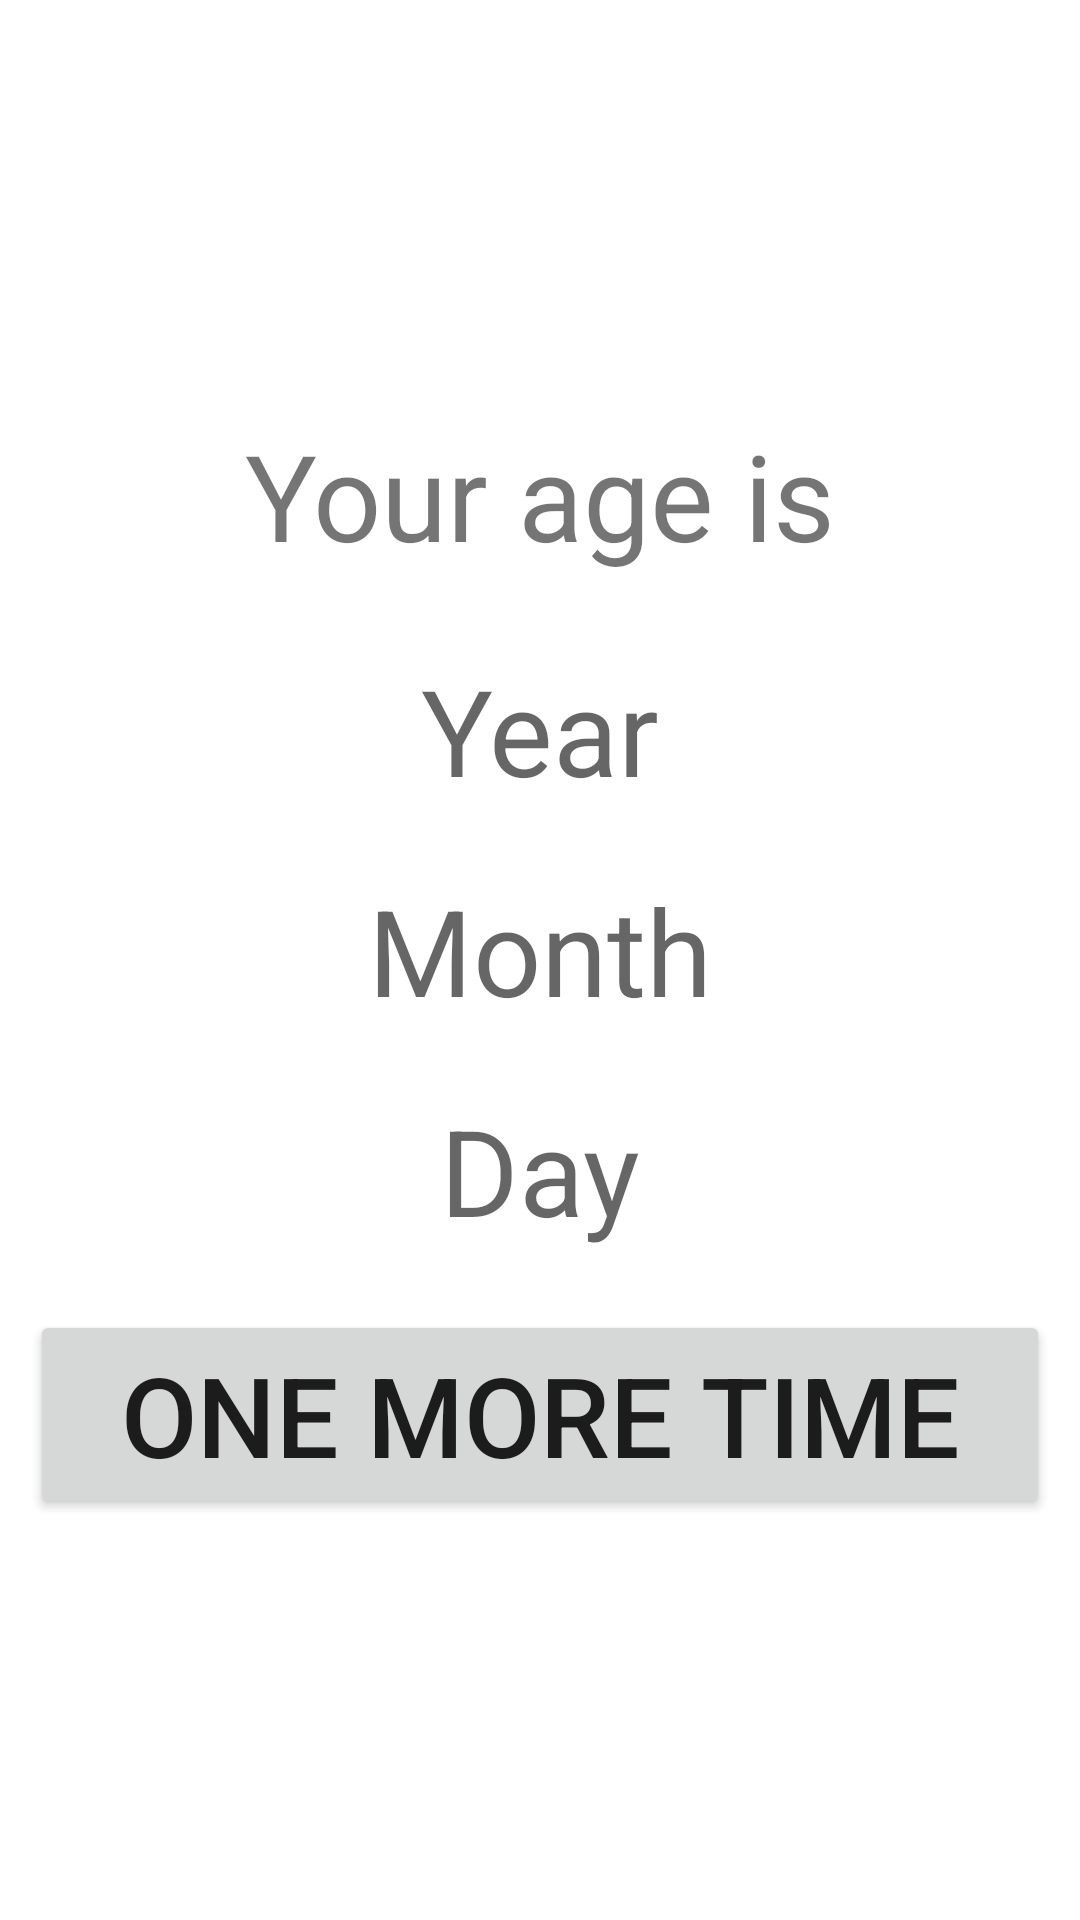

Here is an Android app screen rendered from its layout file. Give the layout XML and the strings, colors and styles it references.
<!-- AndroidManifest.xml: application theme Theme.CalculateTheAge -->
<!-- res/layout/activity_print_age.xml -->
<RelativeLayout xmlns:android="http://schemas.android.com/apk/res/android"
    xmlns:tools="http://schemas.android.com/tools"
    android:layout_width="match_parent"
    android:layout_height="match_parent"
    tools:context=".print_age">


    <LinearLayout
        android:layout_width="match_parent"
        android:layout_height="wrap_content"
        android:gravity="center"
        android:orientation="vertical">

    </LinearLayout>

    <LinearLayout
        android:layout_width="match_parent"
        android:layout_height="wrap_content"
        android:orientation="vertical"
        android:layout_centerInParent="true"
        >

        <TextView
            android:layout_width="match_parent"
            android:layout_height="wrap_content"
            android:text="Your age is"
            android:textSize="40dp"
            android:textAlignment="center"
            android:layout_margin="15dp"
            android:gravity="center_horizontal"
            android:layout_marginBottom="50dp"
            />

        <TextView
            android:layout_width="match_parent"
            android:layout_height="wrap_content"
            android:hint="Year"
            android:id="@+id/vYear"
            android:textSize="40sp"
            android:textAlignment="center"
            android:layout_margin="10dp"
            android:gravity="center_horizontal" />
        <TextView
            android:layout_width="match_parent"
            android:layout_height="wrap_content"
            android:hint="Month"
            android:id="@+id/vMonth"
            android:textSize="40sp"
            android:textAlignment="center"
            android:layout_margin="10dp"
            android:gravity="center_horizontal" />
        <TextView
            android:layout_width="match_parent"
            android:layout_height="wrap_content"
            android:hint="Day"
            android:id="@+id/vDay"
            android:textSize="40sp"
            android:textAlignment="center"
            android:layout_margin="10dp"
            android:gravity="center_horizontal" />

        <Button
            android:layout_width="match_parent"
            android:layout_height="wrap_content"
            android:id="@+id/btnE"
            android:text="one more time"
            android:textSize="37sp"
            android:layout_margin="10dp"/>
    </LinearLayout>

</RelativeLayout>
<!-- resources referenced by this layout -->
<resources>
  <style name="Theme.CalculateTheAge" parent="Theme.MaterialComponents.DayNight.DarkActionBar">
          
          <item name="colorPrimary">@color/purple_500</item>
          <item name="colorPrimaryVariant">@color/purple_700</item>
          <item name="colorOnPrimary">@color/white</item>
          
          <item name="colorSecondary">@color/teal_200</item>
          <item name="colorSecondaryVariant">@color/teal_700</item>
          <item name="colorOnSecondary">@color/black</item>
          
          <item name="android:statusBarColor" tools:targetApi="l">?attr/colorPrimaryVariant</item>
          
      </style>
  <!-- not gathered from this repository: default colours our renderer supplied (Android Studio template values) -->
  <color name="purple_500">#FF6200EE</color>
  <color name="purple_700">#FF3700B3</color>
  <color name="teal_200">#FF03DAC5</color>
  <color name="teal_700">#FF018786</color>
  <color name="black">#FF000000</color>
  <color name="white">#FFFFFFFF</color>
</resources>
